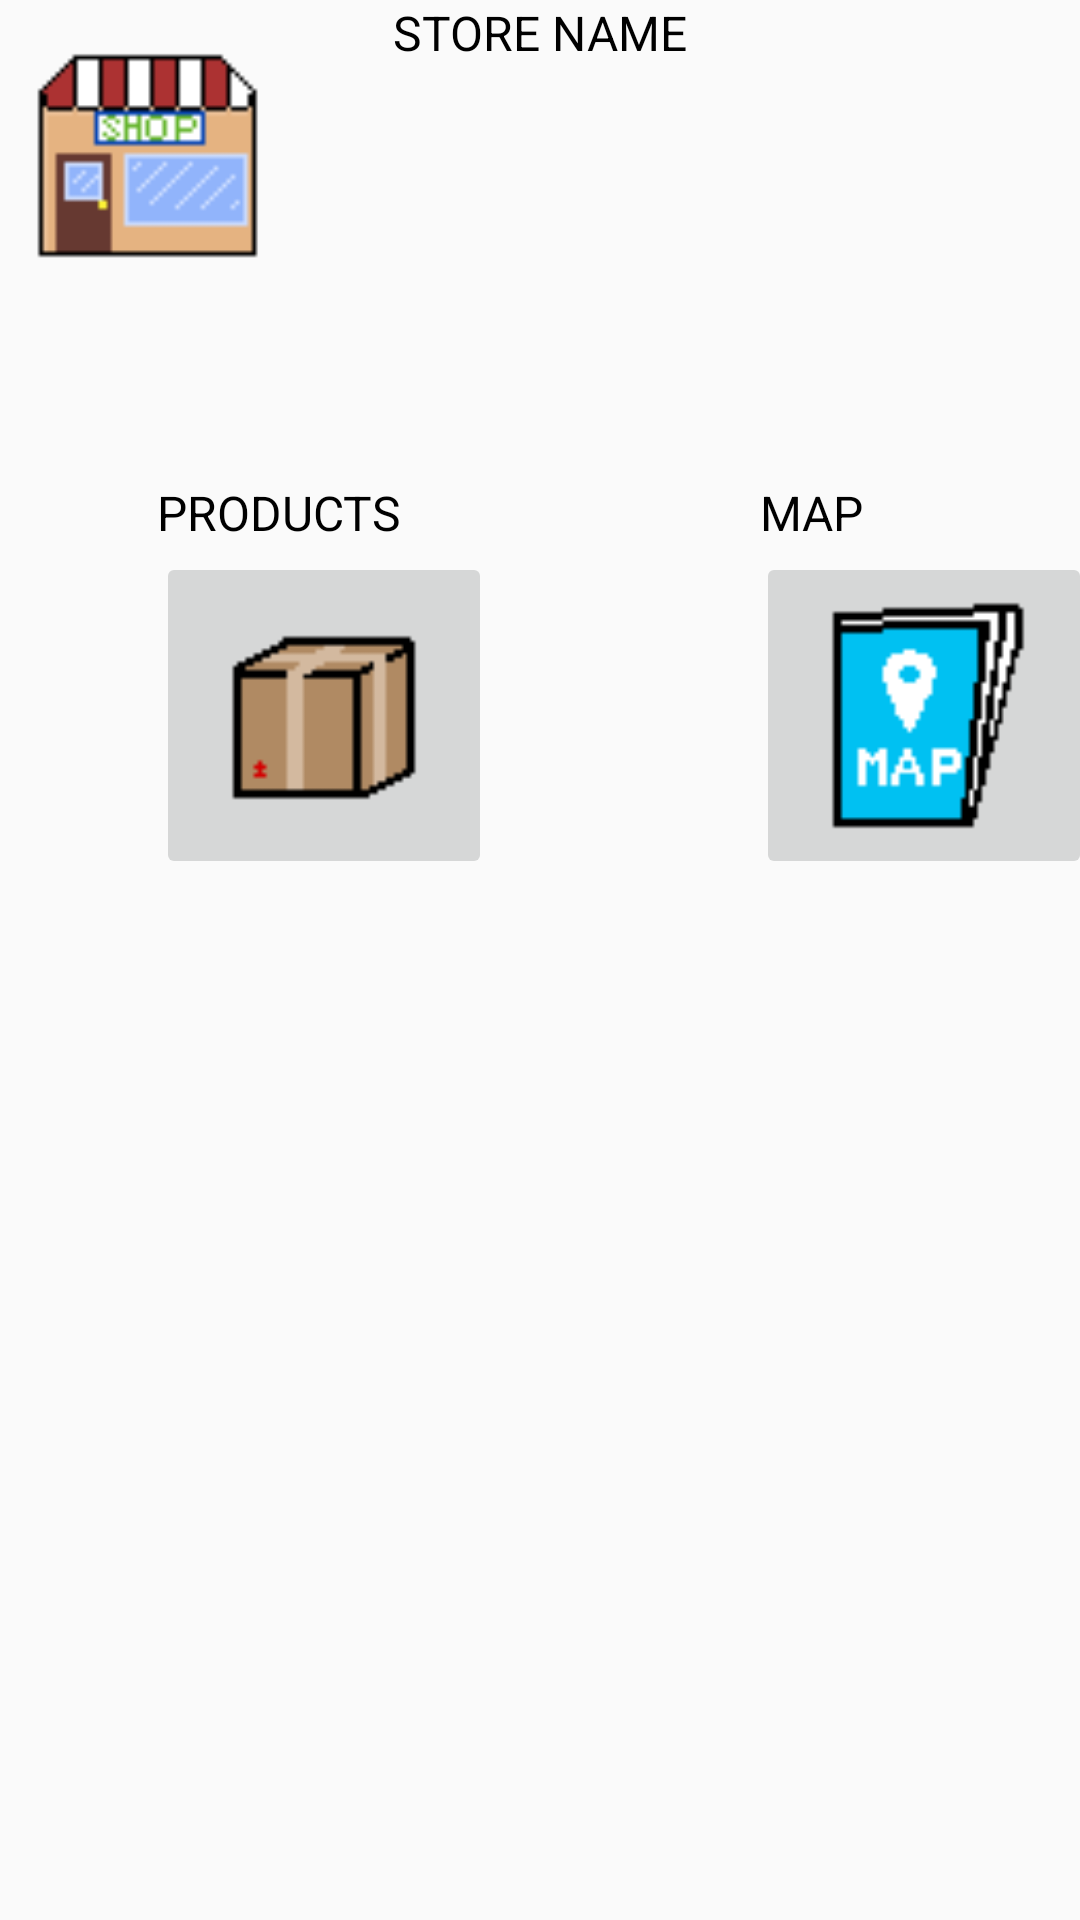

Android layout source for this screen:
<!-- AndroidManifest.xml: application theme Theme.AppCompat.Light -->
<!-- res/layout/fragment_store.xml -->
<?xml version="1.0" encoding="utf-8"?>
<androidx.constraintlayout.widget.ConstraintLayout xmlns:android="http://schemas.android.com/apk/res/android"
    xmlns:app="http://schemas.android.com/apk/res-auto"
    xmlns:tools="http://schemas.android.com/tools"
    android:id="@+id/frameLayout8"
    android:layout_width="match_parent"
    android:layout_height="match_parent"
    tools:context=".StoreFragment" >

    <ImageButton
        android:id="@+id/ibProducts"
        android:layout_width="112dp"
        android:layout_height="109dp"
        android:layout_marginStart="52dp"
        android:layout_marginTop="184dp"
        android:scaleType="fitCenter"
        android:src="@drawable/product"
        android:visibility="visible"
        app:layout_constraintStart_toStartOf="parent"
        app:layout_constraintTop_toTopOf="parent" />

    <ImageButton
        android:id="@+id/ibMap"
        android:layout_width="112dp"
        android:layout_height="109dp"
        android:layout_marginStart="252dp"
        android:layout_marginTop="184dp"
        android:scaleType="fitCenter"
        android:src="@drawable/map"
        android:visibility="visible"
        app:layout_constraintStart_toStartOf="parent"
        app:layout_constraintTop_toTopOf="parent" />

    <TextView
        android:id="@+id/twTitle"
        android:layout_width="wrap_content"
        android:layout_height="wrap_content"
        android:text="STORE NAME"
        android:textAppearance="@style/Theme.ShoppingAssistant.Text"
        app:layout_constraintEnd_toEndOf="parent"
        app:layout_constraintStart_toStartOf="parent"
        tools:layout_editor_absoluteY="16dp" />

    <TextView
        android:id="@+id/tw1"
        android:layout_width="wrap_content"
        android:layout_height="wrap_content"
        android:layout_marginTop="160dp"
        android:text="@string/menu_products"
        android:textAppearance="@style/Theme.ShoppingAssistant.Text"
        app:layout_constraintEnd_toEndOf="parent"
        app:layout_constraintHorizontal_bias="0.188"
        app:layout_constraintStart_toStartOf="parent"
        app:layout_constraintTop_toTopOf="parent" />

    <TextView
        android:id="@+id/tw2"
        android:layout_width="wrap_content"
        android:layout_height="wrap_content"
        android:layout_marginTop="160dp"
        android:text="@string/menu_map"
        android:textAppearance="@style/Theme.ShoppingAssistant.Text"
        app:layout_constraintEnd_toEndOf="parent"
        app:layout_constraintHorizontal_bias="0.779"
        app:layout_constraintStart_toStartOf="parent"
        app:layout_constraintTop_toTopOf="parent" />

    <ImageView
        android:id="@+id/imageView"
        android:layout_width="97dp"
        android:layout_height="91dp"
        android:src="@drawable/store"
        tools:layout_editor_absoluteX="16dp"
        tools:layout_editor_absoluteY="16dp" />

</androidx.constraintlayout.widget.ConstraintLayout>
<!-- resources referenced by this layout -->
<resources>
  <!-- drawable map: png bitmap (drawable, 566 bytes) -->
  <!-- drawable product: png bitmap (drawable, 419 bytes) -->
  <!-- drawable store: png bitmap (drawable, 700 bytes) -->
  <string name="menu_map">MAP</string>
  <string name="menu_products">PRODUCTS</string>
  <style name="Theme.ShoppingAssistant.Text">
          <item name="android:textColor">@color/sys_text</item>
          <item name="android:textSize">16dp</item>
      </style>
  <color name="sys_text">#000000</color>
</resources>
